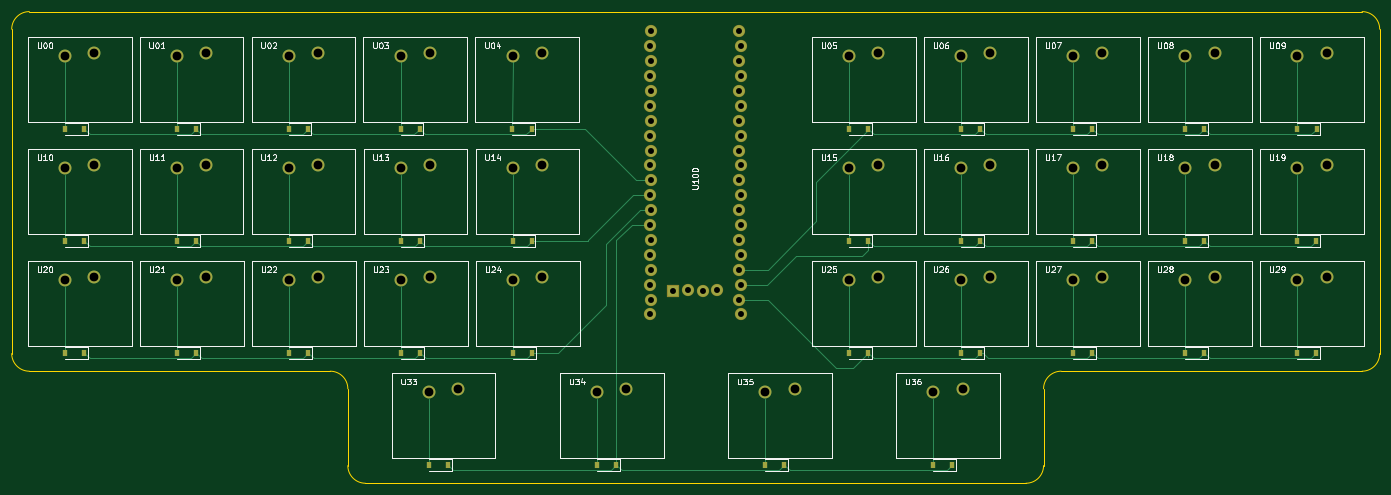
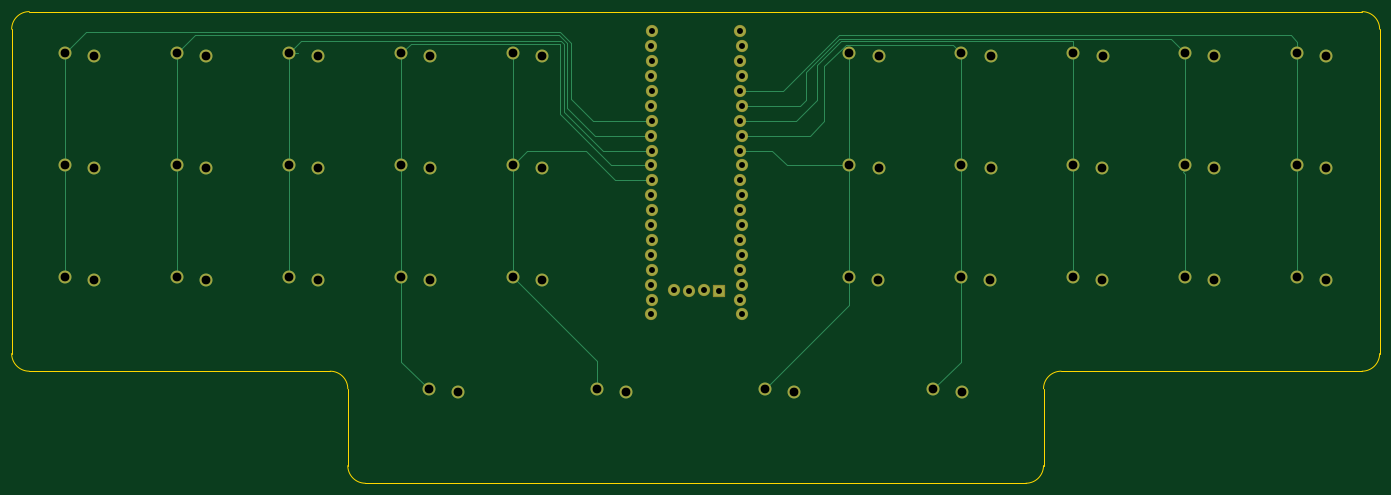
Circuit board: 11 layer files. Board 233.2 x 80.4 mm.
- bottom_copper: box_o_alps-B_Cu.gbl (8331 bytes)
- bottom_mask: box_o_alps-B_Mask.gbs (3981 bytes)
- paste: box_o_alps-B_Paste.gbp (489 bytes)
- bottom_silk: box_o_alps-B_Silkscreen.gbo (3984 bytes)
- outline: box_o_alps-Edge_Cuts.gm1 (1521 bytes)
- top_copper: box_o_alps-F_Cu.gtl (13151 bytes)
- top_mask: box_o_alps-F_Mask.gts (6218 bytes)
- paste: box_o_alps-F_Paste.gtp (2196 bytes)
- top_silk: box_o_alps-F_Silkscreen.gto (51531 bytes)
- drill: box_o_alps-NPTH.drl (272 bytes)
- drill: box_o_alps-PTH.drl (2136 bytes)

=== bottom_copper: box_o_alps-B_Cu.gbl (8331 bytes, source omitted) ===
=== bottom_mask: box_o_alps-B_Mask.gbs ===
G04 #@! TF.GenerationSoftware,KiCad,Pcbnew,6.0.7*
G04 #@! TF.CreationDate,2022-09-06T10:42:03+02:00*
G04 #@! TF.ProjectId,box_o_alps,626f785f-6f5f-4616-9c70-732e6b696361,rev?*
G04 #@! TF.SameCoordinates,Original*
G04 #@! TF.FileFunction,Soldermask,Bot*
G04 #@! TF.FilePolarity,Negative*
%FSLAX46Y46*%
G04 Gerber Fmt 4.6, Leading zero omitted, Abs format (unit mm)*
G04 Created by KiCad (PCBNEW 6.0.7) date 2022-09-06 10:42:03*
%MOMM*%
%LPD*%
G01*
G04 APERTURE LIST*
G04 Aperture macros list*
%AMRoundRect*
0 Rectangle with rounded corners*
0 $1 Rounding radius*
0 $2 $3 $4 $5 $6 $7 $8 $9 X,Y pos of 4 corners*
0 Add a 4 corners polygon primitive as box body*
4,1,4,$2,$3,$4,$5,$6,$7,$8,$9,$2,$3,0*
0 Add four circle primitives for the rounded corners*
1,1,$1+$1,$2,$3*
1,1,$1+$1,$4,$5*
1,1,$1+$1,$6,$7*
1,1,$1+$1,$8,$9*
0 Add four rect primitives between the rounded corners*
20,1,$1+$1,$2,$3,$4,$5,0*
20,1,$1+$1,$4,$5,$6,$7,0*
20,1,$1+$1,$6,$7,$8,$9,0*
20,1,$1+$1,$8,$9,$2,$3,0*%
G04 Aperture macros list end*
%ADD10C,2.200000*%
%ADD11C,2.082800*%
%ADD12RoundRect,0.101600X0.939800X-0.939800X0.939800X0.939800X-0.939800X0.939800X-0.939800X-0.939800X0*%
G04 APERTURE END LIST*
D10*
X167725000Y-66570000D03*
X162725000Y-67070000D03*
X72280000Y-66600000D03*
X67280000Y-67100000D03*
X53160000Y-28400000D03*
X48160000Y-28900000D03*
X53180000Y-66600000D03*
X48180000Y-67100000D03*
X34080000Y-47501250D03*
X29080000Y-48001250D03*
X53167500Y-47501250D03*
X48167500Y-48001250D03*
X91320000Y-28400000D03*
X86320000Y-28900000D03*
X181837500Y-28925000D03*
X186837500Y-28425000D03*
X181832500Y-48015000D03*
X186832500Y-47515000D03*
X186832500Y-66570000D03*
X181832500Y-67070000D03*
X110430000Y-47501250D03*
X105430000Y-48001250D03*
X110400000Y-28400000D03*
X105400000Y-28900000D03*
X72240000Y-28400000D03*
X67240000Y-28900000D03*
X162725000Y-28925000D03*
X167725000Y-28425000D03*
X162725000Y-48015000D03*
X167725000Y-47515000D03*
X110480000Y-66605000D03*
X105480000Y-67105000D03*
X200940000Y-48015000D03*
X205940000Y-47515000D03*
X72255000Y-47501250D03*
X67255000Y-48001250D03*
X244155000Y-66570000D03*
X239155000Y-67070000D03*
X239155000Y-48015000D03*
X244155000Y-47515000D03*
X239175000Y-28925000D03*
X244175000Y-28425000D03*
X34080000Y-28400000D03*
X29080000Y-28900000D03*
X205940000Y-66570000D03*
X200940000Y-67070000D03*
D11*
X129007000Y-24700000D03*
X128753000Y-27240000D03*
X129007000Y-29780000D03*
X128753000Y-32320000D03*
X129007000Y-34860000D03*
X128753000Y-37400000D03*
X129007000Y-39940000D03*
X128753000Y-42480000D03*
X129007000Y-45020000D03*
X128753000Y-47560000D03*
X129007000Y-50100000D03*
X128753000Y-52640000D03*
X129007000Y-55180000D03*
X128753000Y-57720000D03*
X129007000Y-60260000D03*
X128753000Y-62800000D03*
X129007000Y-65340000D03*
X128753000Y-67880000D03*
X129007000Y-70420000D03*
X128753000Y-72960000D03*
X144247000Y-72960000D03*
X143993000Y-70420000D03*
X144247000Y-67880000D03*
X143993000Y-65340000D03*
X144247000Y-62800000D03*
X143993000Y-60260000D03*
X144247000Y-57720000D03*
X143993000Y-55180000D03*
X144247000Y-52640000D03*
X143993000Y-50100000D03*
X144247000Y-47560000D03*
X143993000Y-45020000D03*
X144247000Y-42480000D03*
X143993000Y-39940000D03*
X144247000Y-37400000D03*
X143993000Y-34860000D03*
X144247000Y-32320000D03*
X143993000Y-29780000D03*
X144247000Y-27240000D03*
X143993000Y-24700000D03*
D12*
X132690000Y-68977000D03*
D11*
X135230000Y-68723000D03*
X137770000Y-68977000D03*
X140310000Y-68723000D03*
D10*
X220062500Y-28925000D03*
X225062500Y-28425000D03*
X220047500Y-48015000D03*
X225047500Y-47515000D03*
X91125000Y-86225000D03*
X96125000Y-85725000D03*
X177115000Y-86225000D03*
X182115000Y-85725000D03*
X34080000Y-66600000D03*
X29080000Y-67100000D03*
X225047500Y-66570000D03*
X220047500Y-67070000D03*
X91342500Y-47501250D03*
X86342500Y-48001250D03*
X91380000Y-66600000D03*
X86380000Y-67100000D03*
X200950000Y-28925000D03*
X205950000Y-28425000D03*
X148451666Y-86225000D03*
X153451666Y-85725000D03*
X119788333Y-86225000D03*
X124788333Y-85725000D03*
M02*

=== paste: box_o_alps-B_Paste.gbp ===
G04 #@! TF.GenerationSoftware,KiCad,Pcbnew,6.0.7*
G04 #@! TF.CreationDate,2022-09-06T10:42:03+02:00*
G04 #@! TF.ProjectId,box_o_alps,626f785f-6f5f-4616-9c70-732e6b696361,rev?*
G04 #@! TF.SameCoordinates,Original*
G04 #@! TF.FileFunction,Paste,Bot*
G04 #@! TF.FilePolarity,Positive*
%FSLAX46Y46*%
G04 Gerber Fmt 4.6, Leading zero omitted, Abs format (unit mm)*
G04 Created by KiCad (PCBNEW 6.0.7) date 2022-09-06 10:42:03*
%MOMM*%
%LPD*%
G01*
G04 APERTURE LIST*
G04 APERTURE END LIST*
M02*

=== bottom_silk: box_o_alps-B_Silkscreen.gbo ===
G04 #@! TF.GenerationSoftware,KiCad,Pcbnew,6.0.7*
G04 #@! TF.CreationDate,2022-09-06T10:42:03+02:00*
G04 #@! TF.ProjectId,box_o_alps,626f785f-6f5f-4616-9c70-732e6b696361,rev?*
G04 #@! TF.SameCoordinates,Original*
G04 #@! TF.FileFunction,Legend,Bot*
G04 #@! TF.FilePolarity,Positive*
%FSLAX46Y46*%
G04 Gerber Fmt 4.6, Leading zero omitted, Abs format (unit mm)*
G04 Created by KiCad (PCBNEW 6.0.7) date 2022-09-06 10:42:03*
%MOMM*%
%LPD*%
G01*
G04 APERTURE LIST*
G04 Aperture macros list*
%AMRoundRect*
0 Rectangle with rounded corners*
0 $1 Rounding radius*
0 $2 $3 $4 $5 $6 $7 $8 $9 X,Y pos of 4 corners*
0 Add a 4 corners polygon primitive as box body*
4,1,4,$2,$3,$4,$5,$6,$7,$8,$9,$2,$3,0*
0 Add four circle primitives for the rounded corners*
1,1,$1+$1,$2,$3*
1,1,$1+$1,$4,$5*
1,1,$1+$1,$6,$7*
1,1,$1+$1,$8,$9*
0 Add four rect primitives between the rounded corners*
20,1,$1+$1,$2,$3,$4,$5,0*
20,1,$1+$1,$4,$5,$6,$7,0*
20,1,$1+$1,$6,$7,$8,$9,0*
20,1,$1+$1,$8,$9,$2,$3,0*%
G04 Aperture macros list end*
%ADD10C,2.200000*%
%ADD11C,2.082800*%
%ADD12RoundRect,0.101600X0.939800X-0.939800X0.939800X0.939800X-0.939800X0.939800X-0.939800X-0.939800X0*%
G04 APERTURE END LIST*
%LPC*%
D10*
X167725000Y-66570000D03*
X162725000Y-67070000D03*
X72280000Y-66600000D03*
X67280000Y-67100000D03*
X53160000Y-28400000D03*
X48160000Y-28900000D03*
X53180000Y-66600000D03*
X48180000Y-67100000D03*
X34080000Y-47501250D03*
X29080000Y-48001250D03*
X53167500Y-47501250D03*
X48167500Y-48001250D03*
X91320000Y-28400000D03*
X86320000Y-28900000D03*
X181837500Y-28925000D03*
X186837500Y-28425000D03*
X181832500Y-48015000D03*
X186832500Y-47515000D03*
X186832500Y-66570000D03*
X181832500Y-67070000D03*
X110430000Y-47501250D03*
X105430000Y-48001250D03*
X110400000Y-28400000D03*
X105400000Y-28900000D03*
X72240000Y-28400000D03*
X67240000Y-28900000D03*
X162725000Y-28925000D03*
X167725000Y-28425000D03*
X162725000Y-48015000D03*
X167725000Y-47515000D03*
X110480000Y-66605000D03*
X105480000Y-67105000D03*
X200940000Y-48015000D03*
X205940000Y-47515000D03*
X72255000Y-47501250D03*
X67255000Y-48001250D03*
X244155000Y-66570000D03*
X239155000Y-67070000D03*
X239155000Y-48015000D03*
X244155000Y-47515000D03*
X239175000Y-28925000D03*
X244175000Y-28425000D03*
X34080000Y-28400000D03*
X29080000Y-28900000D03*
X205940000Y-66570000D03*
X200940000Y-67070000D03*
D11*
X129007000Y-24700000D03*
X128753000Y-27240000D03*
X129007000Y-29780000D03*
X128753000Y-32320000D03*
X129007000Y-34860000D03*
X128753000Y-37400000D03*
X129007000Y-39940000D03*
X128753000Y-42480000D03*
X129007000Y-45020000D03*
X128753000Y-47560000D03*
X129007000Y-50100000D03*
X128753000Y-52640000D03*
X129007000Y-55180000D03*
X128753000Y-57720000D03*
X129007000Y-60260000D03*
X128753000Y-62800000D03*
X129007000Y-65340000D03*
X128753000Y-67880000D03*
X129007000Y-70420000D03*
X128753000Y-72960000D03*
X144247000Y-72960000D03*
X143993000Y-70420000D03*
X144247000Y-67880000D03*
X143993000Y-65340000D03*
X144247000Y-62800000D03*
X143993000Y-60260000D03*
X144247000Y-57720000D03*
X143993000Y-55180000D03*
X144247000Y-52640000D03*
X143993000Y-50100000D03*
X144247000Y-47560000D03*
X143993000Y-45020000D03*
X144247000Y-42480000D03*
X143993000Y-39940000D03*
X144247000Y-37400000D03*
X143993000Y-34860000D03*
X144247000Y-32320000D03*
X143993000Y-29780000D03*
X144247000Y-27240000D03*
X143993000Y-24700000D03*
D12*
X132690000Y-68977000D03*
D11*
X135230000Y-68723000D03*
X137770000Y-68977000D03*
X140310000Y-68723000D03*
D10*
X220062500Y-28925000D03*
X225062500Y-28425000D03*
X220047500Y-48015000D03*
X225047500Y-47515000D03*
X91125000Y-86225000D03*
X96125000Y-85725000D03*
X177115000Y-86225000D03*
X182115000Y-85725000D03*
X34080000Y-66600000D03*
X29080000Y-67100000D03*
X225047500Y-66570000D03*
X220047500Y-67070000D03*
X91342500Y-47501250D03*
X86342500Y-48001250D03*
X91380000Y-66600000D03*
X86380000Y-67100000D03*
X200950000Y-28925000D03*
X205950000Y-28425000D03*
X148451666Y-86225000D03*
X153451666Y-85725000D03*
X119788333Y-86225000D03*
X124788333Y-85725000D03*
M02*

=== outline: box_o_alps-Edge_Cuts.gm1 ===
G04 #@! TF.GenerationSoftware,KiCad,Pcbnew,6.0.7*
G04 #@! TF.CreationDate,2022-09-06T10:42:03+02:00*
G04 #@! TF.ProjectId,box_o_alps,626f785f-6f5f-4616-9c70-732e6b696361,rev?*
G04 #@! TF.SameCoordinates,Original*
G04 #@! TF.FileFunction,Profile,NP*
%FSLAX46Y46*%
G04 Gerber Fmt 4.6, Leading zero omitted, Abs format (unit mm)*
G04 Created by KiCad (PCBNEW 6.0.7) date 2022-09-06 10:42:03*
%MOMM*%
%LPD*%
G01*
G04 APERTURE LIST*
G04 #@! TA.AperFunction,Profile*
%ADD10C,0.200000*%
G04 #@! TD*
G04 APERTURE END LIST*
D10*
X253205000Y-24330000D02*
G75*
G03*
X250205000Y-21330000I-3000001J-1D01*
G01*
X23005000Y-21330000D02*
X250205000Y-21330000D01*
X23005000Y-21330000D02*
G75*
G03*
X20005000Y-24330000I1J-3000001D01*
G01*
X20005000Y-79630000D02*
X20005000Y-24330000D01*
X20005000Y-79630000D02*
G75*
G03*
X23005000Y-82630000I3000001J1D01*
G01*
X74305000Y-82630000D02*
X23005000Y-82630000D01*
X77305000Y-85630000D02*
G75*
G03*
X74305000Y-82630000I-3000001J-1D01*
G01*
X77305000Y-98730000D02*
X77305000Y-85630000D01*
X77305000Y-98730000D02*
G75*
G03*
X80305000Y-101730000I3000001J1D01*
G01*
X192905000Y-101730000D02*
X80305000Y-101730000D01*
X192905000Y-101730000D02*
G75*
G03*
X195905000Y-98730000I-1J3000001D01*
G01*
X195905000Y-85630000D02*
X195905000Y-98730000D01*
X198905000Y-82630000D02*
G75*
G03*
X195905000Y-85630000I1J-3000001D01*
G01*
X250205000Y-82630000D02*
X198905000Y-82630000D01*
X250205000Y-82630000D02*
G75*
G03*
X253205000Y-79630000I-1J3000001D01*
G01*
X253205000Y-24330000D02*
X253205000Y-79630000D01*
M02*

=== top_copper: box_o_alps-F_Cu.gtl (13151 bytes, source omitted) ===
=== top_mask: box_o_alps-F_Mask.gts ===
G04 #@! TF.GenerationSoftware,KiCad,Pcbnew,6.0.7*
G04 #@! TF.CreationDate,2022-09-06T10:42:03+02:00*
G04 #@! TF.ProjectId,box_o_alps,626f785f-6f5f-4616-9c70-732e6b696361,rev?*
G04 #@! TF.SameCoordinates,Original*
G04 #@! TF.FileFunction,Soldermask,Top*
G04 #@! TF.FilePolarity,Negative*
%FSLAX46Y46*%
G04 Gerber Fmt 4.6, Leading zero omitted, Abs format (unit mm)*
G04 Created by KiCad (PCBNEW 6.0.7) date 2022-09-06 10:42:03*
%MOMM*%
%LPD*%
G01*
G04 APERTURE LIST*
G04 Aperture macros list*
%AMRoundRect*
0 Rectangle with rounded corners*
0 $1 Rounding radius*
0 $2 $3 $4 $5 $6 $7 $8 $9 X,Y pos of 4 corners*
0 Add a 4 corners polygon primitive as box body*
4,1,4,$2,$3,$4,$5,$6,$7,$8,$9,$2,$3,0*
0 Add four circle primitives for the rounded corners*
1,1,$1+$1,$2,$3*
1,1,$1+$1,$4,$5*
1,1,$1+$1,$6,$7*
1,1,$1+$1,$8,$9*
0 Add four rect primitives between the rounded corners*
20,1,$1+$1,$2,$3,$4,$5,0*
20,1,$1+$1,$4,$5,$6,$7,0*
20,1,$1+$1,$6,$7,$8,$9,0*
20,1,$1+$1,$8,$9,$2,$3,0*%
G04 Aperture macros list end*
%ADD10C,2.200000*%
%ADD11R,0.900000X1.200000*%
%ADD12C,2.082800*%
%ADD13RoundRect,0.101600X0.939800X-0.939800X0.939800X0.939800X-0.939800X0.939800X-0.939800X-0.939800X0*%
G04 APERTURE END LIST*
D10*
X167725000Y-66570000D03*
D11*
X165990000Y-79475000D03*
X162690000Y-79475000D03*
D10*
X162725000Y-67070000D03*
X72280000Y-66600000D03*
D11*
X70545000Y-79505000D03*
D10*
X67280000Y-67100000D03*
D11*
X67245000Y-79505000D03*
D10*
X53160000Y-28400000D03*
D11*
X51425000Y-41305000D03*
X48125000Y-41305000D03*
D10*
X48160000Y-28900000D03*
X53180000Y-66600000D03*
D11*
X51445000Y-79505000D03*
X48145000Y-79505000D03*
D10*
X48180000Y-67100000D03*
X34080000Y-47501250D03*
D11*
X32345000Y-60406250D03*
X29045000Y-60406250D03*
D10*
X29080000Y-48001250D03*
X53167500Y-47501250D03*
D11*
X51432500Y-60406250D03*
D10*
X48167500Y-48001250D03*
D11*
X48132500Y-60406250D03*
D10*
X91320000Y-28400000D03*
D11*
X89585000Y-41305000D03*
X86285000Y-41305000D03*
D10*
X86320000Y-28900000D03*
D11*
X181802500Y-41330000D03*
D10*
X181837500Y-28925000D03*
D11*
X185102500Y-41330000D03*
D10*
X186837500Y-28425000D03*
X181832500Y-48015000D03*
D11*
X181797500Y-60420000D03*
X185097500Y-60420000D03*
D10*
X186832500Y-47515000D03*
X186832500Y-66570000D03*
D11*
X185097500Y-79475000D03*
D10*
X181832500Y-67070000D03*
D11*
X181797500Y-79475000D03*
D10*
X110430000Y-47501250D03*
D11*
X108695000Y-60406250D03*
D10*
X105430000Y-48001250D03*
D11*
X105395000Y-60406250D03*
D10*
X110400000Y-28400000D03*
D11*
X108665000Y-41305000D03*
D10*
X105400000Y-28900000D03*
D11*
X105365000Y-41305000D03*
D10*
X72240000Y-28400000D03*
D11*
X70505000Y-41305000D03*
D10*
X67240000Y-28900000D03*
D11*
X67205000Y-41305000D03*
D10*
X162725000Y-28925000D03*
D11*
X162690000Y-41330000D03*
X165990000Y-41330000D03*
D10*
X167725000Y-28425000D03*
X162725000Y-48015000D03*
D11*
X162690000Y-60420000D03*
X165990000Y-60420000D03*
D10*
X167725000Y-47515000D03*
X110480000Y-66605000D03*
D11*
X108745000Y-79510000D03*
D10*
X105480000Y-67105000D03*
D11*
X105445000Y-79510000D03*
X200905000Y-60420000D03*
D10*
X200940000Y-48015000D03*
D11*
X204205000Y-60420000D03*
D10*
X205940000Y-47515000D03*
X72255000Y-47501250D03*
D11*
X70520000Y-60406250D03*
D10*
X67255000Y-48001250D03*
D11*
X67220000Y-60406250D03*
D10*
X244155000Y-66570000D03*
D11*
X242420000Y-79475000D03*
X239120000Y-79475000D03*
D10*
X239155000Y-67070000D03*
X239155000Y-48015000D03*
D11*
X239120000Y-60420000D03*
X242420000Y-60420000D03*
D10*
X244155000Y-47515000D03*
D11*
X239140000Y-41330000D03*
D10*
X239175000Y-28925000D03*
D11*
X242440000Y-41330000D03*
D10*
X244175000Y-28425000D03*
X34080000Y-28400000D03*
D11*
X32345000Y-41305000D03*
D10*
X29080000Y-28900000D03*
D11*
X29045000Y-41305000D03*
D10*
X205940000Y-66570000D03*
D11*
X204205000Y-79475000D03*
D10*
X200940000Y-67070000D03*
D11*
X200905000Y-79475000D03*
D12*
X129007000Y-24700000D03*
X128753000Y-27240000D03*
X129007000Y-29780000D03*
X128753000Y-32320000D03*
X129007000Y-34860000D03*
X128753000Y-37400000D03*
X129007000Y-39940000D03*
X128753000Y-42480000D03*
X129007000Y-45020000D03*
X128753000Y-47560000D03*
X129007000Y-50100000D03*
X128753000Y-52640000D03*
X129007000Y-55180000D03*
X128753000Y-57720000D03*
X129007000Y-60260000D03*
X128753000Y-62800000D03*
X129007000Y-65340000D03*
X128753000Y-67880000D03*
X129007000Y-70420000D03*
X128753000Y-72960000D03*
X144247000Y-72960000D03*
X143993000Y-70420000D03*
X144247000Y-67880000D03*
X143993000Y-65340000D03*
X144247000Y-62800000D03*
X143993000Y-60260000D03*
X144247000Y-57720000D03*
X143993000Y-55180000D03*
X144247000Y-52640000D03*
X143993000Y-50100000D03*
X144247000Y-47560000D03*
X143993000Y-45020000D03*
X144247000Y-42480000D03*
X143993000Y-39940000D03*
X144247000Y-37400000D03*
X143993000Y-34860000D03*
X144247000Y-32320000D03*
X143993000Y-29780000D03*
X144247000Y-27240000D03*
X143993000Y-24700000D03*
D13*
X132690000Y-68977000D03*
D12*
X135230000Y-68723000D03*
X137770000Y-68977000D03*
X140310000Y-68723000D03*
D10*
X220062500Y-28925000D03*
D11*
X220027500Y-41330000D03*
X223327500Y-41330000D03*
D10*
X225062500Y-28425000D03*
X220047500Y-48015000D03*
D11*
X220012500Y-60420000D03*
X223312500Y-60420000D03*
D10*
X225047500Y-47515000D03*
D11*
X91090000Y-98630000D03*
D10*
X91125000Y-86225000D03*
D11*
X94390000Y-98630000D03*
D10*
X96125000Y-85725000D03*
D11*
X177080000Y-98630000D03*
D10*
X177115000Y-86225000D03*
D11*
X180380000Y-98630000D03*
D10*
X182115000Y-85725000D03*
X34080000Y-66600000D03*
D11*
X32345000Y-79505000D03*
D10*
X29080000Y-67100000D03*
D11*
X29045000Y-79505000D03*
D10*
X225047500Y-66570000D03*
D11*
X223312500Y-79475000D03*
D10*
X220047500Y-67070000D03*
D11*
X220012500Y-79475000D03*
D10*
X91342500Y-47501250D03*
D11*
X89607500Y-60406250D03*
D10*
X86342500Y-48001250D03*
D11*
X86307500Y-60406250D03*
D10*
X91380000Y-66600000D03*
D11*
X89645000Y-79505000D03*
X86345000Y-79505000D03*
D10*
X86380000Y-67100000D03*
D11*
X200915000Y-41330000D03*
D10*
X200950000Y-28925000D03*
D11*
X204215000Y-41330000D03*
D10*
X205950000Y-28425000D03*
D11*
X148416666Y-98630000D03*
D10*
X148451666Y-86225000D03*
D11*
X151716666Y-98630000D03*
D10*
X153451666Y-85725000D03*
D11*
X119753333Y-98630000D03*
D10*
X119788333Y-86225000D03*
D11*
X123053333Y-98630000D03*
D10*
X124788333Y-85725000D03*
M02*

=== paste: box_o_alps-F_Paste.gtp ===
G04 #@! TF.GenerationSoftware,KiCad,Pcbnew,6.0.7*
G04 #@! TF.CreationDate,2022-09-06T10:42:03+02:00*
G04 #@! TF.ProjectId,box_o_alps,626f785f-6f5f-4616-9c70-732e6b696361,rev?*
G04 #@! TF.SameCoordinates,Original*
G04 #@! TF.FileFunction,Paste,Top*
G04 #@! TF.FilePolarity,Positive*
%FSLAX46Y46*%
G04 Gerber Fmt 4.6, Leading zero omitted, Abs format (unit mm)*
G04 Created by KiCad (PCBNEW 6.0.7) date 2022-09-06 10:42:03*
%MOMM*%
%LPD*%
G01*
G04 APERTURE LIST*
%ADD10R,0.900000X1.200000*%
G04 APERTURE END LIST*
D10*
X165990000Y-79475000D03*
X162690000Y-79475000D03*
X70545000Y-79505000D03*
X67245000Y-79505000D03*
X51425000Y-41305000D03*
X48125000Y-41305000D03*
X51445000Y-79505000D03*
X48145000Y-79505000D03*
X32345000Y-60406250D03*
X29045000Y-60406250D03*
X51432500Y-60406250D03*
X48132500Y-60406250D03*
X89585000Y-41305000D03*
X86285000Y-41305000D03*
X181802500Y-41330000D03*
X185102500Y-41330000D03*
X181797500Y-60420000D03*
X185097500Y-60420000D03*
X185097500Y-79475000D03*
X181797500Y-79475000D03*
X108695000Y-60406250D03*
X105395000Y-60406250D03*
X108665000Y-41305000D03*
X105365000Y-41305000D03*
X70505000Y-41305000D03*
X67205000Y-41305000D03*
X162690000Y-41330000D03*
X165990000Y-41330000D03*
X162690000Y-60420000D03*
X165990000Y-60420000D03*
X108745000Y-79510000D03*
X105445000Y-79510000D03*
X200905000Y-60420000D03*
X204205000Y-60420000D03*
X70520000Y-60406250D03*
X67220000Y-60406250D03*
X242420000Y-79475000D03*
X239120000Y-79475000D03*
X239120000Y-60420000D03*
X242420000Y-60420000D03*
X239140000Y-41330000D03*
X242440000Y-41330000D03*
X32345000Y-41305000D03*
X29045000Y-41305000D03*
X204205000Y-79475000D03*
X200905000Y-79475000D03*
X220027500Y-41330000D03*
X223327500Y-41330000D03*
X220012500Y-60420000D03*
X223312500Y-60420000D03*
X91090000Y-98630000D03*
X94390000Y-98630000D03*
X177080000Y-98630000D03*
X180380000Y-98630000D03*
X32345000Y-79505000D03*
X29045000Y-79505000D03*
X223312500Y-79475000D03*
X220012500Y-79475000D03*
X89607500Y-60406250D03*
X86307500Y-60406250D03*
X89645000Y-79505000D03*
X86345000Y-79505000D03*
X200915000Y-41330000D03*
X204215000Y-41330000D03*
X148416666Y-98630000D03*
X151716666Y-98630000D03*
X119753333Y-98630000D03*
X123053333Y-98630000D03*
M02*

=== top_silk: box_o_alps-F_Silkscreen.gto (51531 bytes, source omitted) ===
=== drill: box_o_alps-NPTH.drl ===
M48
; DRILL file {KiCad 6.0.7} date Tue Sep  6 10:41:25 2022
; FORMAT={-:-/ absolute / metric / decimal}
; #@! TF.CreationDate,2022-09-06T10:41:25+02:00
; #@! TF.GenerationSoftware,Kicad,Pcbnew,6.0.7
; #@! TF.FileFunction,NonPlated,1,2,NPTH
FMAT,2
METRIC
%
G90
G05
T0
M30

=== drill: box_o_alps-PTH.drl ===
M48
; DRILL file {KiCad 6.0.7} date Tue Sep  6 10:41:25 2022
; FORMAT={-:-/ absolute / metric / decimal}
; #@! TF.CreationDate,2022-09-06T10:41:25+02:00
; #@! TF.GenerationSoftware,Kicad,Pcbnew,6.0.7
; #@! TF.FileFunction,Plated,1,2,PTH
FMAT,2
METRIC
; #@! TA.AperFunction,Plated,PTH,ComponentDrill
T1C1.016
; #@! TA.AperFunction,Plated,PTH,ComponentDrill
T2C1.500
%
G90
G05
T1
X128.753Y-27.24
X128.753Y-32.32
X128.753Y-37.4
X128.753Y-42.48
X128.753Y-47.56
X128.753Y-52.64
X128.753Y-57.72
X128.753Y-62.8
X128.753Y-67.88
X128.753Y-72.96
X129.007Y-24.7
X129.007Y-29.78
X129.007Y-34.86
X129.007Y-39.94
X129.007Y-45.02
X129.007Y-50.1
X129.007Y-55.18
X129.007Y-60.26
X129.007Y-65.34
X129.007Y-70.42
X132.69Y-68.977
X135.23Y-68.723
X137.77Y-68.977
X140.31Y-68.723
X143.993Y-24.7
X143.993Y-29.78
X143.993Y-34.86
X143.993Y-39.94
X143.993Y-45.02
X143.993Y-50.1
X143.993Y-55.18
X143.993Y-60.26
X143.993Y-65.34
X143.993Y-70.42
X144.247Y-27.24
X144.247Y-32.32
X144.247Y-37.4
X144.247Y-42.48
X144.247Y-47.56
X144.247Y-52.64
X144.247Y-57.72
X144.247Y-62.8
X144.247Y-67.88
X144.247Y-72.96
T2
X29.08Y-28.9
X29.08Y-48.001
X29.08Y-67.1
X34.08Y-28.4
X34.08Y-47.501
X34.08Y-66.6
X48.16Y-28.9
X48.167Y-48.001
X48.18Y-67.1
X53.16Y-28.4
X53.167Y-47.501
X53.18Y-66.6
X67.24Y-28.9
X67.255Y-48.001
X67.28Y-67.1
X72.24Y-28.4
X72.255Y-47.501
X72.28Y-66.6
X86.32Y-28.9
X86.343Y-48.001
X86.38Y-67.1
X91.125Y-86.225
X91.32Y-28.4
X91.343Y-47.501
X91.38Y-66.6
X96.125Y-85.725
X105.4Y-28.9
X105.43Y-48.001
X105.48Y-67.105
X110.4Y-28.4
X110.43Y-47.501
X110.48Y-66.605
X119.788Y-86.225
X124.788Y-85.725
X148.452Y-86.225
X153.452Y-85.725
X162.725Y-28.925
X162.725Y-48.015
X162.725Y-67.07
X167.725Y-28.425
X167.725Y-47.515
X167.725Y-66.57
X177.115Y-86.225
X181.832Y-48.015
X181.832Y-67.07
X181.838Y-28.925
X182.115Y-85.725
X186.832Y-47.515
X186.832Y-66.57
X186.838Y-28.425
X200.94Y-48.015
X200.94Y-67.07
X200.95Y-28.925
X205.94Y-47.515
X205.94Y-66.57
X205.95Y-28.425
X220.047Y-48.015
X220.047Y-67.07
X220.062Y-28.925
X225.047Y-47.515
X225.047Y-66.57
X225.062Y-28.425
X239.155Y-48.015
X239.155Y-67.07
X239.175Y-28.925
X244.155Y-47.515
X244.155Y-66.57
X244.175Y-28.425
T0
M30

